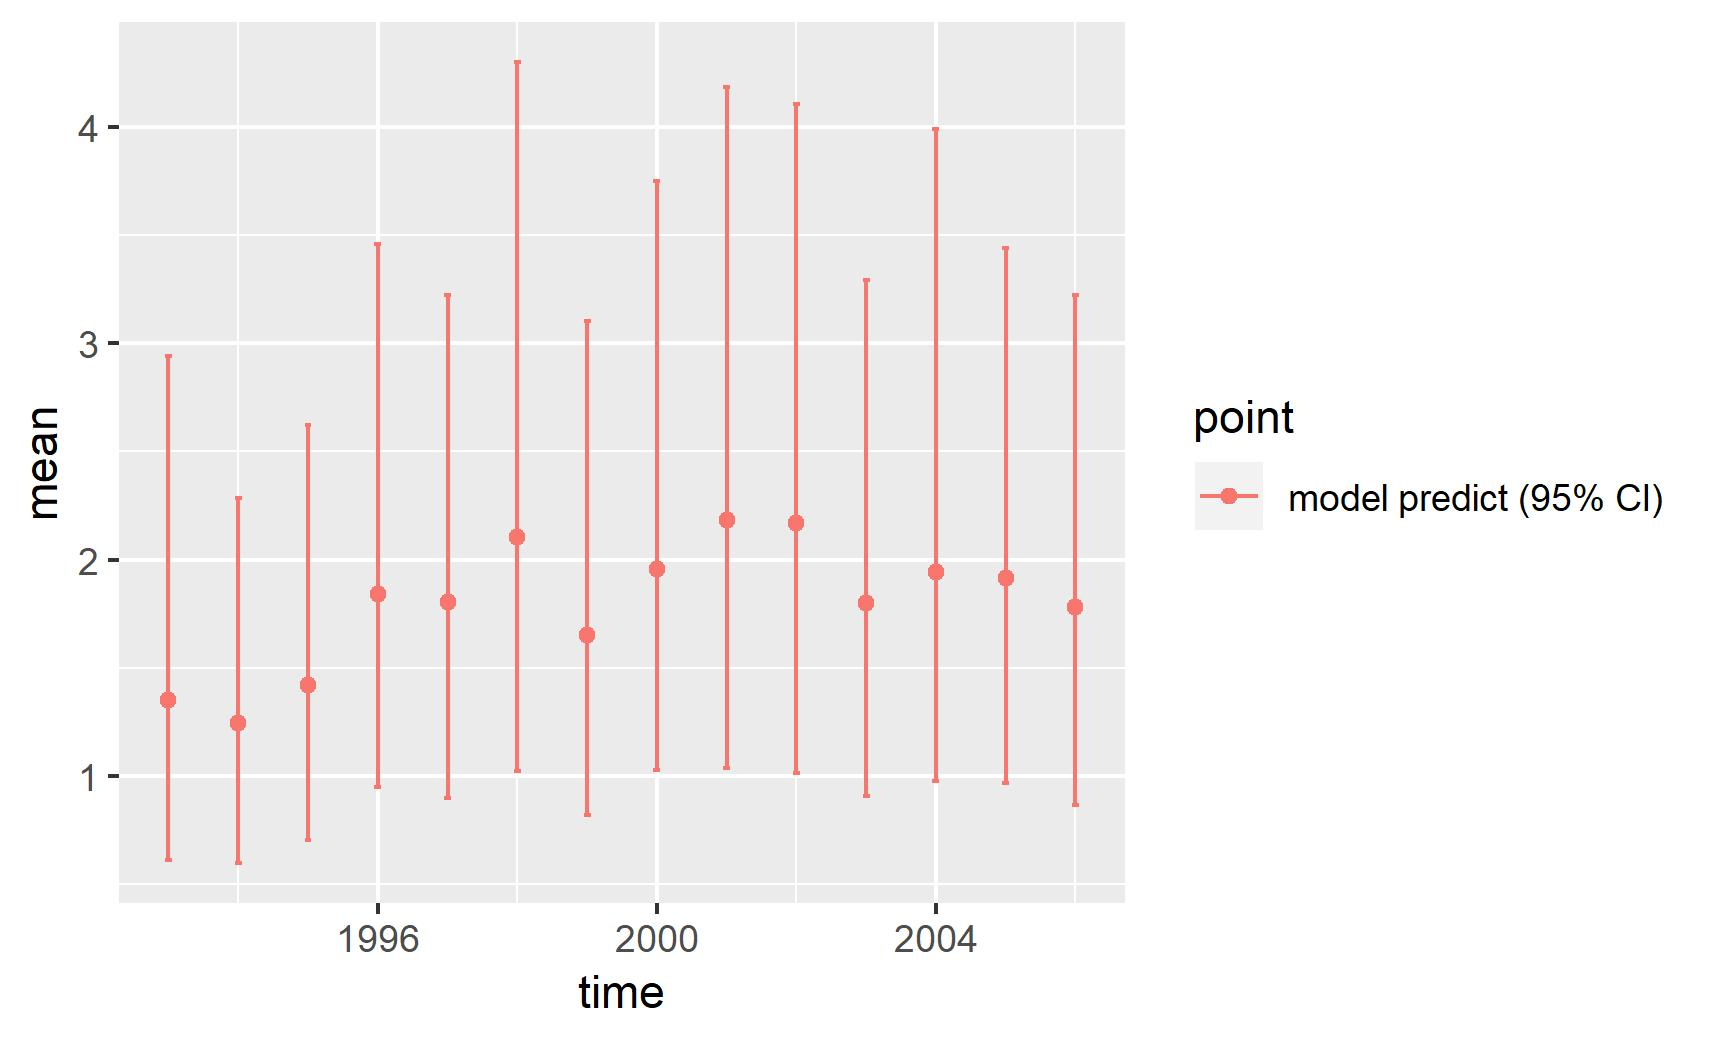

The file beside this chart, header and first rows:
, point, mean, low, high, time
1, model predict (95% CI), 1.35, 0.6118, 2.94, 1993
2, model predict (95% CI), 1.244, 0.5989, 2.284, 1994
3, model predict (95% CI), 1.418, 0.7049, 2.621, 1995
4, model predict (95% CI), 1.84, 0.9509, 3.458, 1996
5, model predict (95% CI), 1.804, 0.8974, 3.221, 1997
6, model predict (95% CI), 2.102, 1.021, 4.298, 1998
7, model predict (95% CI), 1.651, 0.8203, 3.103, 1999
8, model predict (95% CI), 1.955, 1.029, 3.75, 2000
9, model predict (95% CI), 2.184, 1.036, 4.185, 2001
10, model predict (95% CI), 2.168, 1.013, 4.107, 2002
11, model predict (95% CI), 1.801, 0.9063, 3.292, 2003
12, model predict (95% CI), 1.941, 0.9743, 3.99, 2004
13, model predict (95% CI), 1.915, 0.9689, 3.441, 2005
14, model predict (95% CI), 1.779, 0.8641, 3.224, 2006
